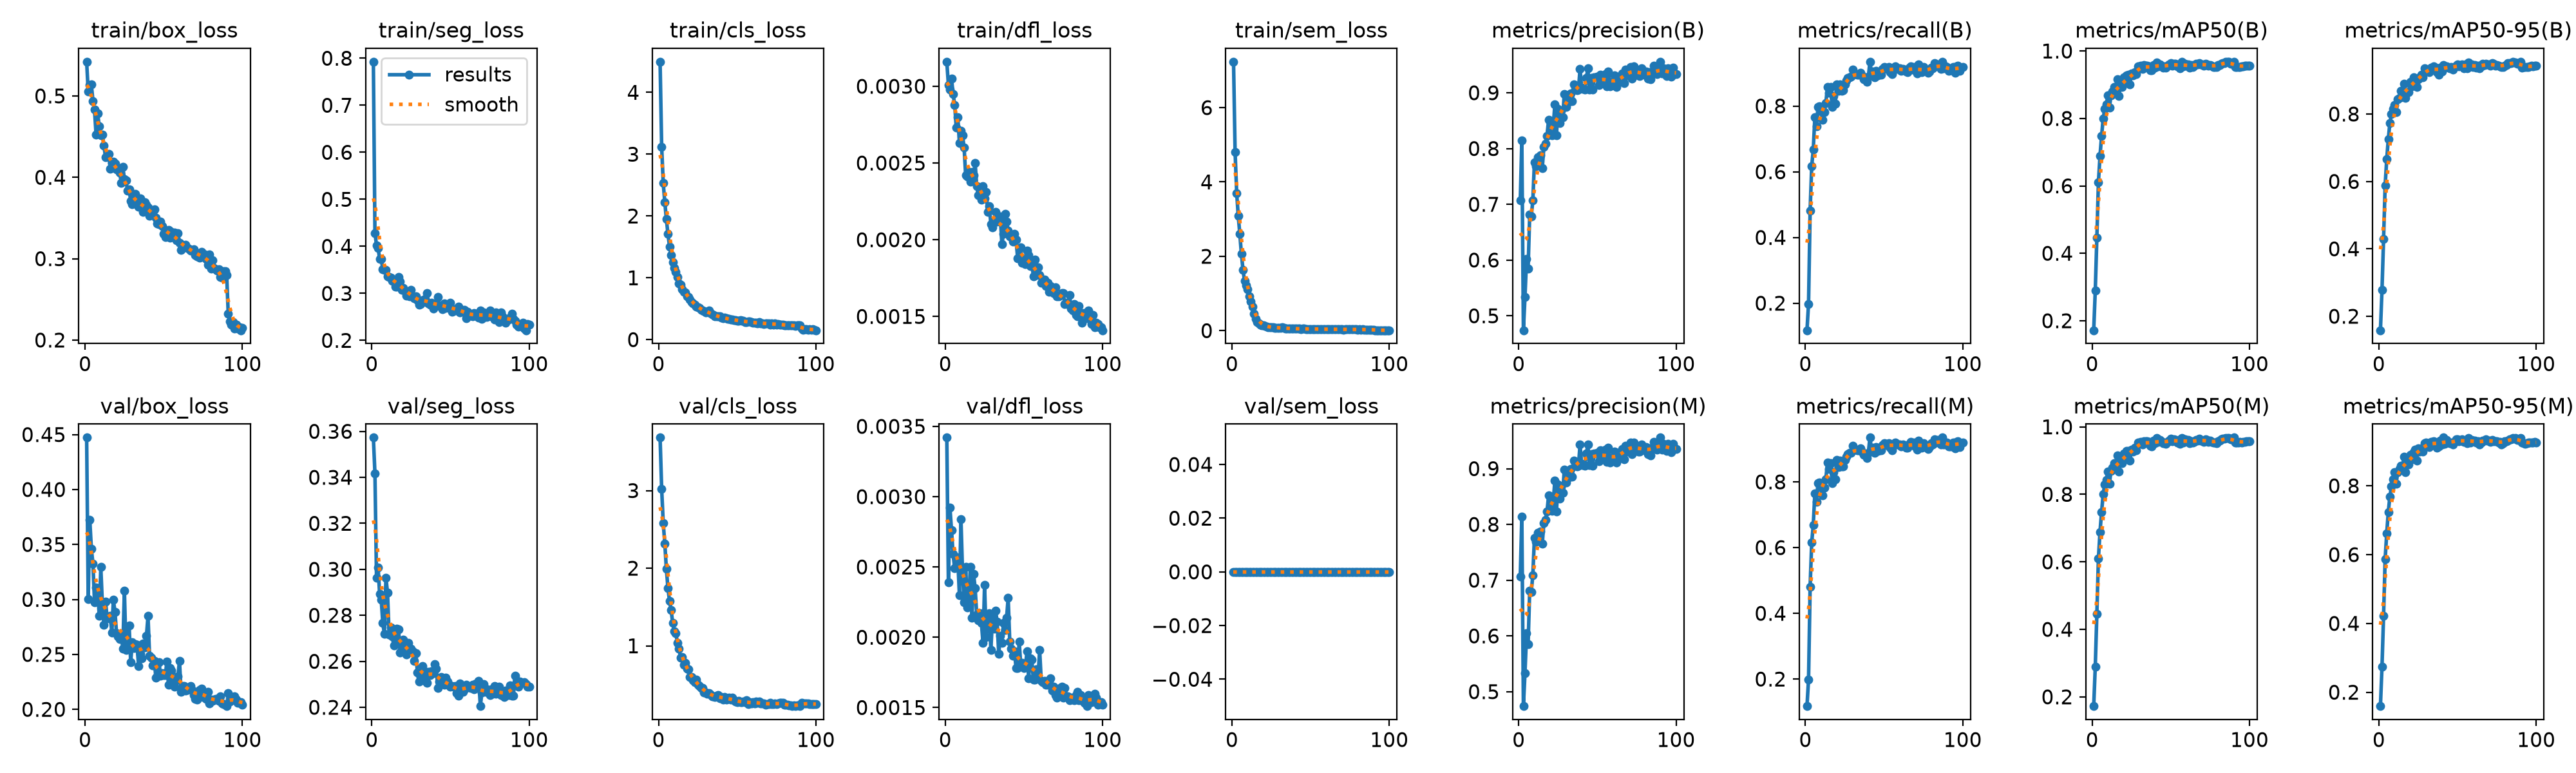

The file beside this chart, header and first rows:
epoch, time, train/box_loss, train/seg_loss, train/cls_loss, train/dfl_loss, train/sem_loss, metrics/precision(B), metrics/recall(B), metrics/mAP50(B), metrics/mAP50-95(B), metrics/precision(M), metrics/recall(M), metrics/mAP50(M), metrics/mAP50-95(M), val/box_loss, val/seg_loss, val/cls_loss, val/dfl_loss, val/sem_loss, lr/pg0, lr/pg1, lr/pg2
1, 141, 0.542, 0.7925, 4.496, 0.00316, 7.234, 0.7067, 0.1177, 0.1718, 0.1585, 0.7067, 0.1177, 0.1726, 0.1595, 0.4472, 0.3573, 3.682, 0.00342, 0, 0.0001386, 0.0001386, 0.0001386
2, 298.3, 0.5052, 0.4284, 3.12, 0.00301, 4.8, 0.8145, 0.1982, 0.2899, 0.2785, 0.8145, 0.1982, 0.29, 0.2744, 0.3003, 0.3417, 3.022, 0.00239, 0, 0.0002748, 0.0002748, 0.0002748
3, 435.6, 0.5132, 0.4024, 2.531, 0.00298, 3.704, 0.4741, 0.4814, 0.4465, 0.4296, 0.4741, 0.4814, 0.4465, 0.4226, 0.3724, 0.2964, 2.581, 0.00292, 0, 0.0004083, 0.0004083, 0.0004083
4, 531.5, 0.5142, 0.3969, 2.222, 0.00305, 3.085, 0.534, 0.6174, 0.6104, 0.5881, 0.5335, 0.616, 0.6101, 0.5866, 0.3463, 0.3008, 2.316, 0.00276, 0, 0.0004046, 0.0004046, 0.0004046
5, 627.6, 0.4937, 0.3728, 1.95, 0.00295, 2.6, 0.6021, 0.668, 0.6886, 0.6654, 0.6045, 0.6693, 0.6889, 0.6619, 0.3325, 0.2892, 1.988, 0.00259, 0, 0.0004005, 0.0004005, 0.0004005
6, 722.2, 0.4829, 0.3725, 1.707, 0.00288, 2.06, 0.585, 0.7653, 0.7472, 0.7251, 0.585, 0.7653, 0.7472, 0.7238, 0.2976, 0.2867, 1.743, 0.00249, 0, 0.0003964, 0.0003964, 0.0003964
7, 819.6, 0.4526, 0.3511, 1.507, 0.00273, 1.642, 0.6811, 0.7378, 0.7992, 0.7736, 0.6816, 0.7392, 0.8002, 0.769, 0.3107, 0.2767, 1.576, 0.00257, 0, 0.0003922, 0.0003922, 0.0003922
8, 914.7, 0.4787, 0.3502, 1.371, 0.0028, 1.335, 0.6787, 0.7964, 0.8278, 0.8004, 0.6787, 0.7964, 0.8285, 0.7976, 0.3099, 0.2719, 1.46, 0.00255, 0, 0.0003881, 0.0003881, 0.0003881
9, 1008, 0.4629, 0.3503, 1.249, 0.00263, 1.216, 0.7066, 0.799, 0.8419, 0.8157, 0.7093, 0.7984, 0.8437, 0.8197, 0.2851, 0.2962, 1.298, 0.0023, 0, 0.000384, 0.000384, 0.000384
10, 1104, 0.4515, 0.3356, 1.157, 0.00271, 1.12, 0.7756, 0.7828, 0.868, 0.8264, 0.7756, 0.7828, 0.8684, 0.8397, 0.3294, 0.2898, 1.19, 0.00284, 0, 0.0003798, 0.0003798, 0.0003798
11, 1200, 0.4526, 0.3349, 1.099, 0.00268, 0.9222, 0.7684, 0.7582, 0.8319, 0.8049, 0.7684, 0.7582, 0.8319, 0.8068, 0.2957, 0.2718, 1.162, 0.00246, 0, 0.0003757, 0.0003757, 0.0003757
12, 1309, 0.4391, 0.3336, 1.011, 0.0026, 0.7864, 0.7849, 0.7823, 0.8692, 0.844, 0.7849, 0.7823, 0.8692, 0.839, 0.2768, 0.2747, 1.04, 0.00225, 0, 0.0003716, 0.0003716, 0.0003716
13, 1454, 0.4245, 0.3261, 0.9127, 0.00242, 0.6447, 0.7697, 0.8089, 0.8794, 0.8481, 0.7697, 0.8089, 0.8799, 0.8499, 0.2981, 0.2708, 0.9671, 0.0025, 0, 0.0003675, 0.0003675, 0.0003675
14, 1593, 0.4261, 0.3286, 0.8875, 0.00241, 0.4628, 0.7875, 0.8585, 0.893, 0.8692, 0.7875, 0.8585, 0.893, 0.8588, 0.2838, 0.2667, 0.8468, 0.00221, 0, 0.0003633, 0.0003633, 0.0003633
15, 1718, 0.429, 0.314, 0.8145, 0.00244, 0.3179, 0.765, 0.8395, 0.8827, 0.8605, 0.765, 0.8395, 0.8827, 0.8546, 0.2826, 0.2693, 0.8522, 0.00228, 0, 0.0003592, 0.0003592, 0.0003592
16, 1838, 0.4107, 0.314, 0.7696, 0.00238, 0.2351, 0.8026, 0.8578, 0.9163, 0.8902, 0.8026, 0.8578, 0.9163, 0.8849, 0.2851, 0.2741, 0.7525, 0.0025, 0, 0.0003551, 0.0003551, 0.0003551
17, 2026, 0.4178, 0.3349, 0.7613, 0.00244, 0.1873, 0.8086, 0.7964, 0.8675, 0.8472, 0.8086, 0.7964, 0.8675, 0.8402, 0.2698, 0.2739, 0.7821, 0.00214, 0, 0.0003509, 0.0003509, 0.0003509
18, 2193, 0.4196, 0.3251, 0.7053, 0.00242, 0.1537, 0.823, 0.8303, 0.8944, 0.8654, 0.823, 0.8303, 0.8944, 0.8661, 0.2996, 0.2637, 0.7096, 0.00245, 0, 0.0003468, 0.0003468, 0.0003468
19, 2429, 0.4166, 0.3078, 0.6931, 0.0025, 0.1497, 0.8517, 0.8071, 0.8932, 0.8648, 0.8517, 0.8071, 0.8932, 0.862, 0.2886, 0.2689, 0.6946, 0.00235, 0, 0.0003427, 0.0003427, 0.0003427
20, 2635, 0.4098, 0.3115, 0.6498, 0.00235, 0.1376, 0.8313, 0.8666, 0.9213, 0.8962, 0.8313, 0.8666, 0.9213, 0.8904, 0.2694, 0.2694, 0.5974, 0.00216, 0, 0.0003386, 0.0003386, 0.0003386
21, 2814, 0.41, 0.3045, 0.6062, 0.00229, 0.1227, 0.824, 0.8457, 0.9075, 0.8818, 0.824, 0.8457, 0.9075, 0.8764, 0.2662, 0.2644, 0.5978, 0.00212, 0, 0.0003344, 0.0003344, 0.0003344
22, 2986, 0.406, 0.2957, 0.5887, 0.00232, 0.1125, 0.8415, 0.8655, 0.9285, 0.9084, 0.8415, 0.8655, 0.9285, 0.8975, 0.2639, 0.2631, 0.5554, 0.00217, 0, 0.0003303, 0.0003303, 0.0003303
23, 3126, 0.3932, 0.3031, 0.5702, 0.00226, 0.09725, 0.879, 0.8469, 0.9288, 0.904, 0.879, 0.8469, 0.9288, 0.9046, 0.268, 0.2681, 0.5287, 0.0021, 0, 0.0003262, 0.0003262, 0.0003262
24, 3264, 0.4127, 0.2933, 0.5388, 0.00235, 0.09088, 0.8237, 0.8473, 0.9, 0.8796, 0.8237, 0.8473, 0.9, 0.873, 0.2551, 0.2645, 0.5689, 0.00196, 0, 0.000322, 0.000322, 0.000322
25, 3399, 0.3978, 0.3073, 0.5222, 0.00227, 0.0908, 0.8714, 0.8663, 0.9328, 0.9034, 0.8714, 0.8663, 0.9328, 0.9083, 0.3081, 0.2656, 0.4976, 0.00237, 0, 0.0003179, 0.0003179, 0.0003179
26, 3535, 0.3963, 0.294, 0.5167, 0.00231, 0.08728, 0.8462, 0.8774, 0.9277, 0.9097, 0.8462, 0.8774, 0.9277, 0.9005, 0.254, 0.2642, 0.4831, 0.002, 0, 0.0003138, 0.0003138, 0.0003138
27, 3673, 0.3832, 0.2901, 0.4828, 0.00218, 0.08117, 0.8674, 0.8849, 0.938, 0.9162, 0.8674, 0.8849, 0.938, 0.9095, 0.2612, 0.26, 0.4575, 0.00212, 0, 0.0003097, 0.0003097, 0.0003097
28, 3811, 0.3853, 0.2936, 0.4715, 0.00222, 0.07915, 0.8565, 0.8882, 0.9312, 0.9082, 0.8565, 0.8882, 0.9312, 0.9004, 0.276, 0.2637, 0.4599, 0.00217, 0, 0.0003055, 0.0003055, 0.0003055
29, 3947, 0.3711, 0.285, 0.4585, 0.0021, 0.07884, 0.8982, 0.889, 0.9544, 0.936, 0.8982, 0.889, 0.9544, 0.9247, 0.243, 0.2552, 0.4016, 0.00191, 0, 0.0003014, 0.0003014, 0.0003014
30, 4083, 0.3666, 0.2763, 0.4421, 0.00208, 0.06993, 0.8751, 0.91, 0.9524, 0.9325, 0.8751, 0.91, 0.9524, 0.9252, 0.2608, 0.2513, 0.3986, 0.00213, 0, 0.0002973, 0.0002973, 0.0002973
31, 4221, 0.3772, 0.278, 0.4472, 0.00212, 0.07787, 0.8935, 0.8972, 0.956, 0.9308, 0.8935, 0.8972, 0.956, 0.9233, 0.256, 0.253, 0.3861, 0.00206, 0, 0.0002932, 0.0002932, 0.0002932
32, 4365, 0.3797, 0.2857, 0.47, 0.00218, 0.08467, 0.8839, 0.8977, 0.947, 0.9239, 0.8839, 0.8977, 0.947, 0.9127, 0.2591, 0.258, 0.3897, 0.00219, 0, 0.000289, 0.000289, 0.000289
33, 4501, 0.3685, 0.2832, 0.4245, 0.00212, 0.0685, 0.8994, 0.8953, 0.9577, 0.9366, 0.8994, 0.8953, 0.9577, 0.9267, 0.259, 0.256, 0.3733, 0.00211, 0, 0.0002849, 0.0002849, 0.0002849
34, 4638, 0.3641, 0.2884, 0.4111, 0.00213, 0.06356, 0.8853, 0.8959, 0.9565, 0.9374, 0.8853, 0.8959, 0.9565, 0.9282, 0.2396, 0.2514, 0.3463, 0.00188, 0, 0.0002808, 0.0002808, 0.0002808
35, 4775, 0.3737, 0.3, 0.3985, 0.00215, 0.06011, 0.9145, 0.9011, 0.9568, 0.9419, 0.9145, 0.9011, 0.9568, 0.9298, 0.2504, 0.2506, 0.3498, 0.00201, 0, 0.0002766, 0.0002766, 0.0002766
36, 4916, 0.3628, 0.2784, 0.3766, 0.00197, 0.05617, 0.9053, 0.8932, 0.9552, 0.9383, 0.9053, 0.8932, 0.9552, 0.9263, 0.2463, 0.2554, 0.3382, 0.00196, 0, 0.0002725, 0.0002725, 0.0002725
37, 5056, 0.3578, 0.2754, 0.3823, 0.00204, 0.06181, 0.9044, 0.8823, 0.9437, 0.9246, 0.9044, 0.8823, 0.9437, 0.9107, 0.2599, 0.2541, 0.3597, 0.0021, 0, 0.0002684, 0.0002684, 0.0002684
38, 5191, 0.369, 0.2795, 0.3756, 0.00217, 0.05907, 0.9055, 0.8828, 0.9421, 0.9167, 0.9055, 0.8828, 0.9421, 0.914, 0.2563, 0.2555, 0.3649, 0.00205, 0, 0.0002643, 0.0002643, 0.0002643
39, 5326, 0.3665, 0.2675, 0.3797, 0.00212, 0.0549, 0.9429, 0.8734, 0.9589, 0.937, 0.9429, 0.8734, 0.9589, 0.9319, 0.267, 0.2547, 0.3253, 0.00214, 0, 0.0002601, 0.0002601, 0.0002601
40, 5463, 0.3626, 0.2773, 0.3579, 0.00206, 0.0541, 0.9087, 0.8891, 0.9515, 0.9267, 0.9087, 0.8891, 0.9515, 0.9203, 0.285, 0.2588, 0.3377, 0.00228, 0, 0.000256, 0.000256, 0.000256
41, 5602, 0.3526, 0.2758, 0.3435, 0.00202, 0.05039, 0.9066, 0.9347, 0.9664, 0.9451, 0.9066, 0.9347, 0.9664, 0.9401, 0.2486, 0.2568, 0.3088, 0.00197, 0, 0.0002519, 0.0002519, 0.0002519
42, 5738, 0.3587, 0.2918, 0.3559, 0.00202, 0.05391, 0.9056, 0.9007, 0.9545, 0.9378, 0.9056, 0.9007, 0.9545, 0.9229, 0.2468, 0.2485, 0.3411, 0.00192, 0, 0.0002477, 0.0002477, 0.0002477
43, 5871, 0.3563, 0.2726, 0.3451, 0.00199, 0.04863, 0.9271, 0.9048, 0.9608, 0.9422, 0.9271, 0.9048, 0.9608, 0.9336, 0.2398, 0.2511, 0.3121, 0.00187, 0, 0.0002436, 0.0002436, 0.0002436
44, 6007, 0.3608, 0.2749, 0.332, 0.00204, 0.04251, 0.9436, 0.8876, 0.9573, 0.9394, 0.9436, 0.8876, 0.9573, 0.9271, 0.2443, 0.253, 0.3194, 0.0019, 0, 0.0002395, 0.0002395, 0.0002395
45, 6145, 0.3502, 0.2663, 0.3313, 0.002, 0.04944, 0.9061, 0.9065, 0.9514, 0.9354, 0.9061, 0.9065, 0.9514, 0.9239, 0.2288, 0.2503, 0.3333, 0.00178, 0, 0.0002354, 0.0002354, 0.0002354
46, 6281, 0.3429, 0.2787, 0.3284, 0.00188, 0.05058, 0.9261, 0.8934, 0.9544, 0.9394, 0.9261, 0.8934, 0.9544, 0.9258, 0.2299, 0.2499, 0.3057, 0.00178, 0, 0.0002312, 0.0002312, 0.0002312
47, 6417, 0.3424, 0.2686, 0.3215, 0.00189, 0.048, 0.9054, 0.8969, 0.9502, 0.9323, 0.9054, 0.8969, 0.9502, 0.9201, 0.2427, 0.2527, 0.3307, 0.00197, 0, 0.0002271, 0.0002271, 0.0002271
48, 6551, 0.3459, 0.2724, 0.3198, 0.00195, 0.04641, 0.9276, 0.8961, 0.9561, 0.9401, 0.9276, 0.8961, 0.9561, 0.9271, 0.2305, 0.2513, 0.2985, 0.0018, 0, 0.000223, 0.000223, 0.000223
49, 6687, 0.3402, 0.2696, 0.3151, 0.00185, 0.04589, 0.9272, 0.9125, 0.96, 0.943, 0.9272, 0.9125, 0.96, 0.9358, 0.233, 0.2499, 0.2847, 0.00182, 0, 0.0002188, 0.0002188, 0.0002188
50, 6823, 0.3307, 0.2801, 0.306, 0.00188, 0.04435, 0.9286, 0.9185, 0.9647, 0.9469, 0.9286, 0.9185, 0.9647, 0.9355, 0.2313, 0.2489, 0.2763, 0.00178, 0, 0.0002147, 0.0002147, 0.0002147
51, 6960, 0.3265, 0.2605, 0.3044, 0.00184, 0.04501, 0.9137, 0.9163, 0.9568, 0.9415, 0.9137, 0.9163, 0.9568, 0.9296, 0.2309, 0.2493, 0.2875, 0.0018, 0, 0.0002106, 0.0002106, 0.0002106
52, 7096, 0.3343, 0.2652, 0.316, 0.00193, 0.04735, 0.9328, 0.9118, 0.9626, 0.9461, 0.9328, 0.9118, 0.9626, 0.9322, 0.2434, 0.249, 0.2773, 0.0019, 0, 0.0002065, 0.0002065, 0.0002065
53, 7231, 0.3349, 0.2642, 0.3001, 0.0019, 0.0404, 0.9193, 0.9184, 0.9612, 0.947, 0.9193, 0.9184, 0.9612, 0.9355, 0.2226, 0.2493, 0.2712, 0.00171, 0, 0.0002023, 0.0002023, 0.0002023
54, 7367, 0.3259, 0.2677, 0.3015, 0.00183, 0.04607, 0.9232, 0.9032, 0.9537, 0.9354, 0.9232, 0.9032, 0.9537, 0.9274, 0.2376, 0.2462, 0.2818, 0.00185, 0, 0.0001982, 0.0001982, 0.0001982
55, 7502, 0.3332, 0.2725, 0.286, 0.00185, 0.04115, 0.934, 0.897, 0.9607, 0.9463, 0.934, 0.897, 0.9607, 0.9298, 0.2356, 0.245, 0.2724, 0.00184, 0, 0.0001941, 0.0001941, 0.0001941
56, 7638, 0.3273, 0.2588, 0.284, 0.00176, 0.04104, 0.9116, 0.9163, 0.9495, 0.9348, 0.9116, 0.9163, 0.9495, 0.9231, 0.2245, 0.2504, 0.2984, 0.0017, 0, 0.0001899, 0.0001899, 0.0001899
57, 7775, 0.3318, 0.2656, 0.2914, 0.00187, 0.04293, 0.9379, 0.9197, 0.9671, 0.9532, 0.9379, 0.9197, 0.9671, 0.9388, 0.2209, 0.2471, 0.2486, 0.0017, 0, 0.0001858, 0.0001858, 0.0001858
58, 7914, 0.3222, 0.2606, 0.2904, 0.00177, 0.03954, 0.9112, 0.9137, 0.9541, 0.9412, 0.9112, 0.9137, 0.9541, 0.9267, 0.2263, 0.2468, 0.2756, 0.00177, 0, 0.0001817, 0.0001817, 0.0001817
59, 8053, 0.3316, 0.2643, 0.2797, 0.00182, 0.0383, 0.918, 0.9133, 0.9624, 0.948, 0.918, 0.9133, 0.9624, 0.9325, 0.2303, 0.2479, 0.2611, 0.00171, 0, 0.0001776, 0.0001776, 0.0001776
60, 8188, 0.3194, 0.2468, 0.269, 0.00177, 0.03673, 0.9202, 0.9138, 0.9566, 0.94, 0.9202, 0.9138, 0.9566, 0.9314, 0.2443, 0.2499, 0.2709, 0.00191, 0, 0.0001734, 0.0001734, 0.0001734
... 40 more rows
